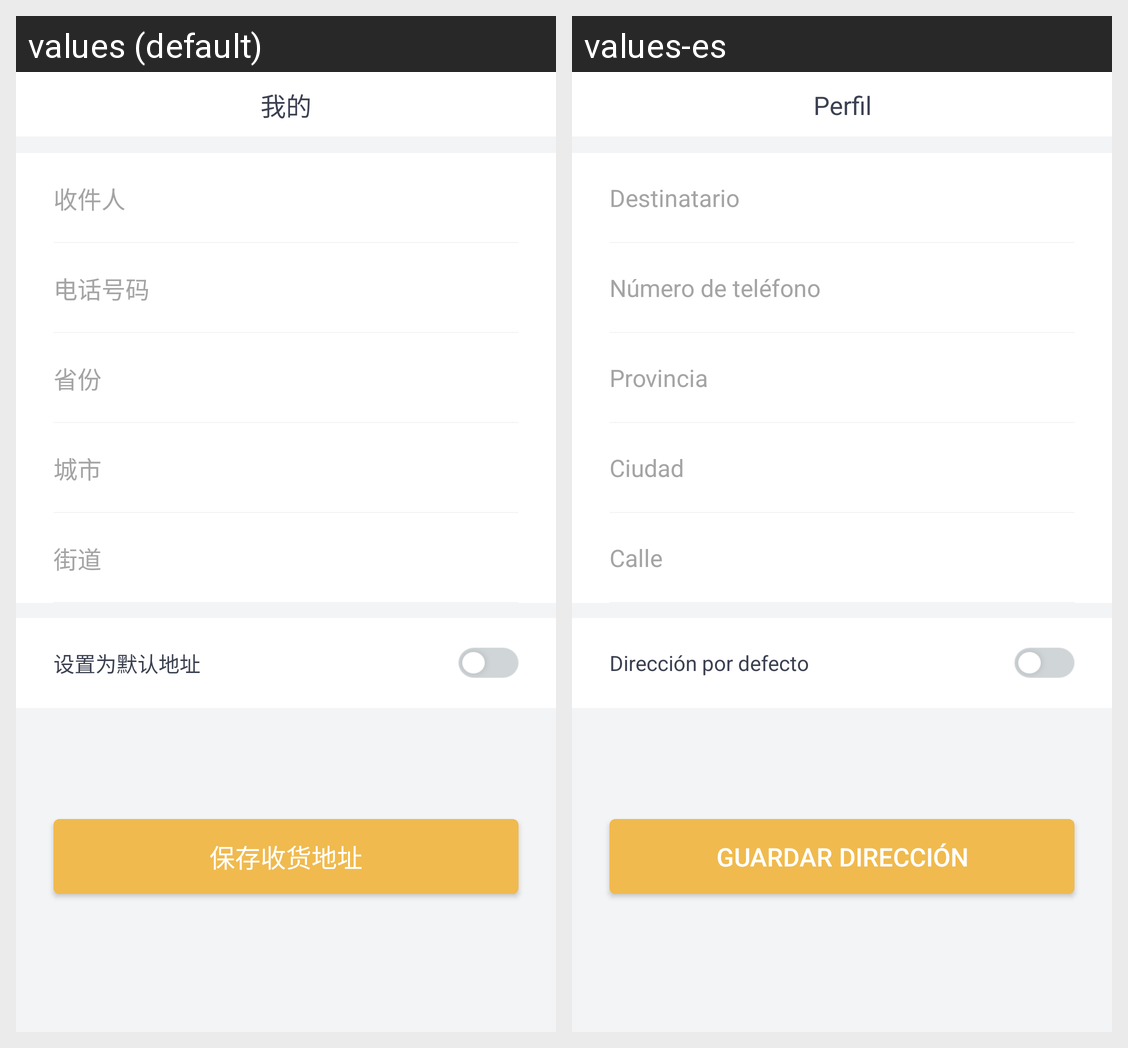

For this localized Android screen grid, give each drawn string resource with its value in every locale shown.
Android screen res/layout/activity_edit_address.xml rendered under 2 locales, left to right: values (default), values-es. Device: Nexus 5 (rendered at 1080×1920; each locale shown at half size, 540×960, under a caption strip naming it); theme AppBaseTheme.
Strings drawn on this screen, with the default value and each locale's value (text and hints the layout hard-codes, and strings that could not be matched under every locale, appear in the picture but are not listed):

reciver
  values: 收件人
  values-es: Destinatario

phone_number
  values: 电话号码
  values-es: Número de teléfono

province
  values: 省份
  values-es: Provincia

hint_city
  values: 城市
  values-es: Ciudad

hint_street
  values: 街道
  values-es: Calle

default_address
  values: 设置为默认地址
  values-es: Dirección por defecto

save_address
  values: 保存收货地址
  values-es: Guardar dirección

profile
  values: 我的
  values-es: Perfil
